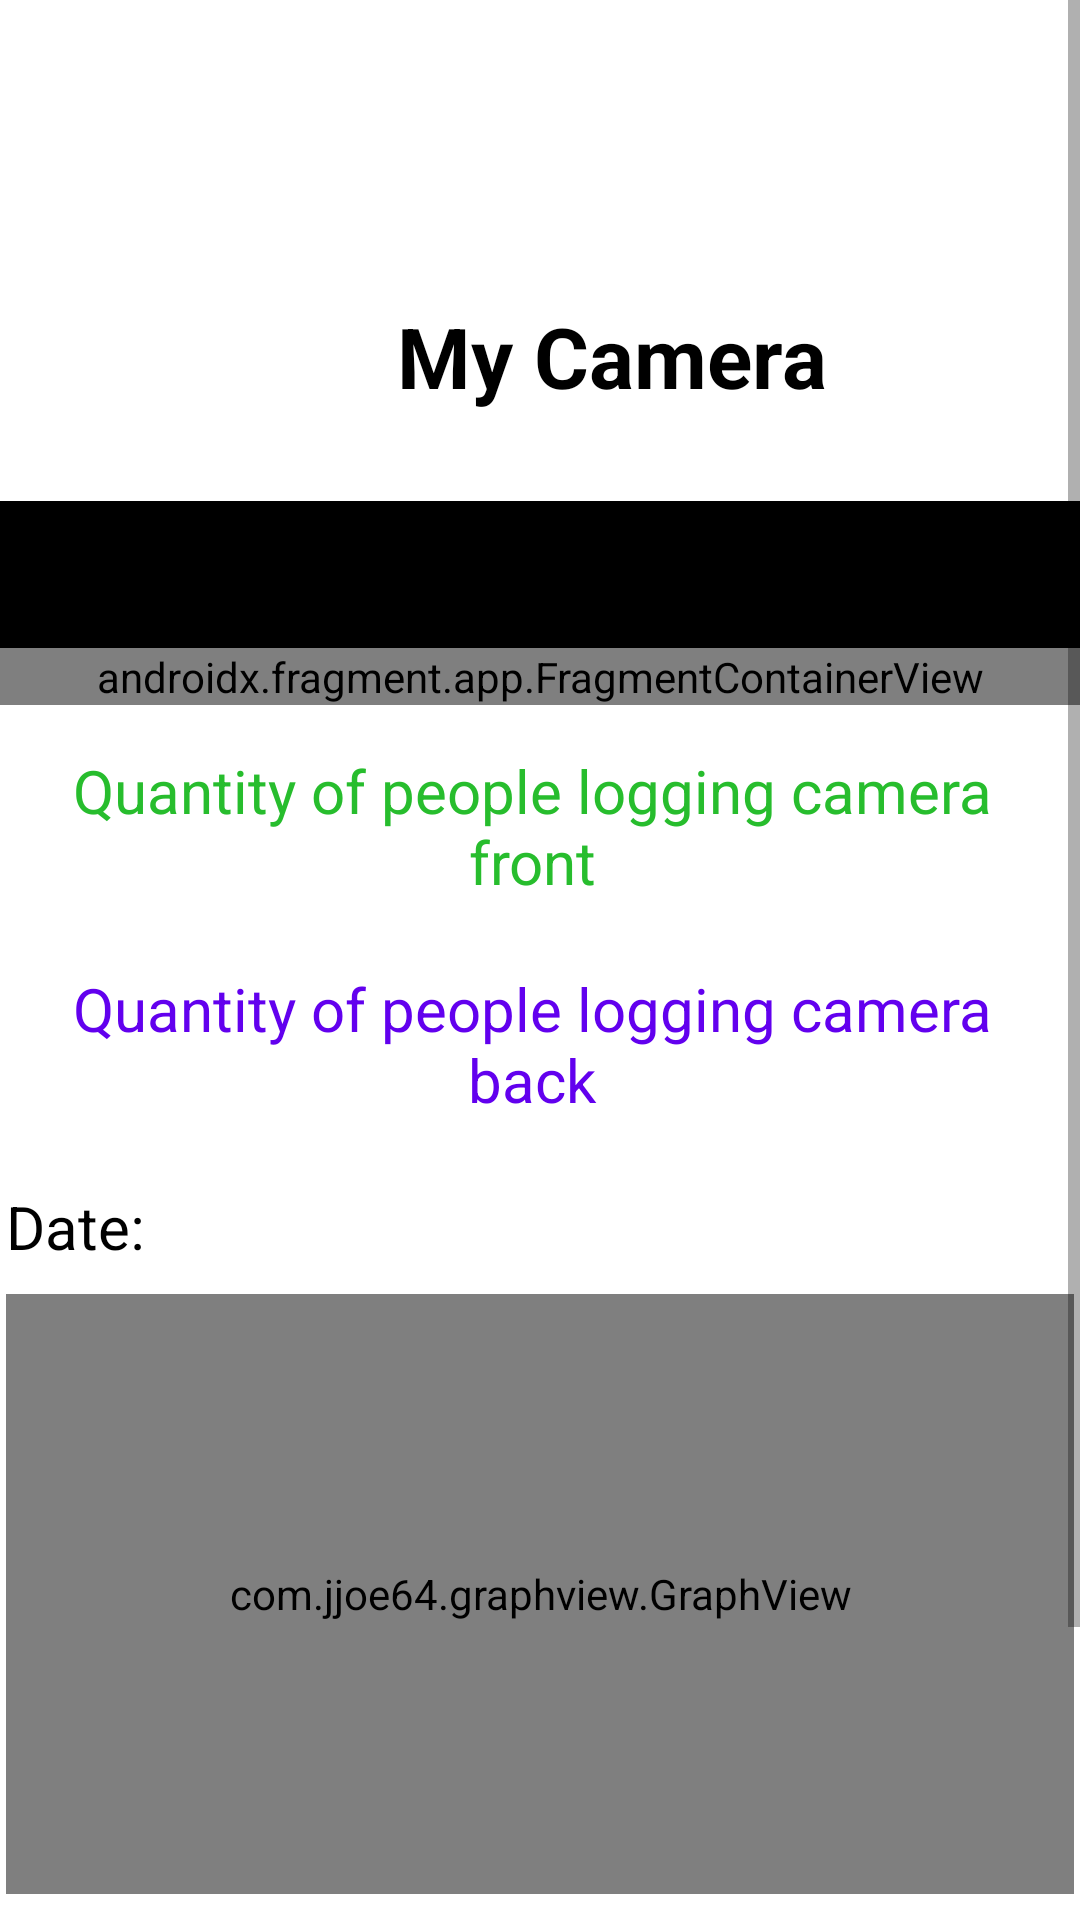

Reconstruct the res/layout file that produces this screen, plus the resources it refers to.
<!-- AndroidManifest.xml: application theme Theme.RemoteCamera -->
<!-- res/layout/activity_main.xml -->
<?xml version="1.0" encoding="utf-8"?>
<ScrollView
    xmlns:android="http://schemas.android.com/apk/res/android"
    xmlns:app="http://schemas.android.com/apk/res-auto"
    xmlns:tools="http://schemas.android.com/tools"
    android:layout_width="match_parent"
    android:layout_height="match_parent"
    android:background="@color/white"

    android:id="@+id/mainScroll"
    tools:context=".MainActivity">
<LinearLayout
    android:orientation="vertical"
    android:layout_width="match_parent"
    android:layout_height="match_parent">
<RelativeLayout
    android:layout_width="match_parent"
    android:layout_height="167dp"
    android:background="@color/white">
    <ImageView
        android:id="@+id/applogo"
        android:layout_width="90dp"
        android:layout_height="90dp"
        android:layout_marginLeft="20dp"
        android:layout_marginTop="90dp"
        android:layout_marginRight="20dp"
        android:src="@drawable/first_logo"></ImageView>
    <TextView
        android:id="@+id/textView2"
        android:layout_width="wrap_content"
        android:layout_height="wrap_content"
        android:layout_marginStart="2dp"
        android:layout_marginTop="100dp"
        android:layout_marginEnd="7dp"
        android:layout_marginBottom="7dp"
        android:layout_toRightOf="@+id/applogo"
        android:gravity="center"
        android:text="My Camera"
        android:textColor="@color/black"
        android:textSize="28sp"
        android:textStyle="bold" />
</RelativeLayout>
    <LinearLayout
        android:layout_width="match_parent"
        android:layout_height="match_parent"
        android:orientation="horizontal">

        <Button
            android:id="@+id/button1"
            android:layout_width="wrap_content"
            android:layout_height="match_parent"
            android:layout_weight="1"
            android:background="@color/black"
            android:text="Camera front"
            android:textSize="11dp" />

        <Button
            android:id="@+id/button2"
            android:layout_width="wrap_content"
            android:layout_height="match_parent"
            android:layout_weight="1"
            android:background="@color/black"
            android:text="Camera back" />

    </LinearLayout>
    <LinearLayout
        android:layout_width="match_parent"
        android:layout_height="wrap_content"
        android:orientation="vertical"
        >

        <androidx.fragment.app.FragmentContainerView
            android:id="@+id/fragmentContainerView2"
            android:name="com.example.remotecamera.view.Fragment1"
            android:layout_width="match_parent"
            android:layout_height="match_parent"
            tools:layout="@layout/fragment_1" />
    </LinearLayout>
<LinearLayout
    android:orientation="vertical"
    android:layout_width="match_parent"
    android:layout_height="match_parent">
    <TextView
        android:id="@+id/textQuantity"
        android:layout_width="wrap_content"
        android:layout_height="wrap_content"
        android:layout_marginStart="2dp"
        android:layout_marginTop="15dp"
        android:layout_marginEnd="7dp"
        android:layout_marginBottom="7dp"
        android:text="Quantity of people logging camera front"
        android:gravity="center"
        android:textColor="@color/green"
        android:textSize="20sp"
        />
    <TextView
        android:id="@+id/textQuantity2"
        android:layout_width="wrap_content"
        android:layout_height="wrap_content"
        android:layout_marginStart="2dp"
        android:layout_marginTop="15dp"
        android:layout_marginEnd="7dp"
        android:layout_marginBottom="7dp"
        android:text="Quantity of people logging camera back"
        android:gravity="center"
        android:textColor="@color/purple_500"
        android:textSize="20sp"
        />
    <TextView
        android:id="@+id/textDate"
        android:layout_width="wrap_content"
        android:layout_height="wrap_content"
        android:layout_marginStart="2dp"
        android:layout_marginTop="15dp"
        android:layout_marginEnd="7dp"
        android:layout_marginBottom="7dp"
        android:text="Date: "
        android:gravity="center"
        android:textColor="@color/black"
        android:textSize="20sp"
        />
    <com.jjoe64.graphview.GraphView
        android:id="@+id/graph1"
        android:layout_width="match_parent"
        android:layout_height="200dp"
        android:background="@color/black"
        android:layout_margin="2dp"/>









</LinearLayout>
    <LinearLayout
        android:layout_width="match_parent"
        android:layout_height="match_parent"
        android:orientation="vertical">
        <androidx.appcompat.widget.SwitchCompat
            android:id="@+id/buttonCamera1"
            android:layout_width="match_parent"
            android:layout_height="61dp"
            android:layout_marginLeft="15dp"
            android:textSize="15sp"
            android:text="Camera front:"
            android:textOn="Camera front: On"
            android:textOff="Camera front: Off"
            android:textColor="@color/black"
            android:checked="true"
            />
        <androidx.appcompat.widget.SwitchCompat
            android:id="@+id/buttonCamera2"
            android:layout_width="match_parent"
            android:layout_height="61dp"
            android:layout_marginLeft="15dp"
            android:textSize="15sp"
            android:textColor="@color/black"
            android:text="Camera back:"
            android:textOn="Camera back: On"
            android:textOff="Camera back: Off"
            android:checked="true"
            />
    </LinearLayout>

</LinearLayout>
</ScrollView>
<!-- res/layout/fragment_1.xml (included above) -->
<?xml version="1.0" encoding="utf-8"?>
<FrameLayout xmlns:android="http://schemas.android.com/apk/res/android"
    xmlns:tools="http://schemas.android.com/tools"
    android:layout_width="match_parent"
    android:layout_height="match_parent"
    android:id = "@+id/fragment1"
    tools:context=".view.Fragment1">
    <RelativeLayout
        android:layout_width="match_parent"
        android:layout_height="wrap_content"
        android:background="@color/black">
        <TextView
            android:id="@+id/textViewNaming"
            android:layout_width="wrap_content"
            android:layout_height="wrap_content"
            android:layout_marginStart="20dp"
            android:layout_marginTop="10dp"
            android:layout_marginBottom="7dp"
            android:gravity="center"
            android:text="Streaming Camera"
            android:textColor="@color/white"
            android:textSize="20sp"/>
    </RelativeLayout>
    <LinearLayout
        android:orientation="vertical"
        android:layout_width="match_parent"
        android:layout_height="match_parent">
        <WebView
            android:id="@+id/webview1"
            android:layout_height="wrap_content"
            android:layout_width="wrap_content"/>
    </LinearLayout>


</FrameLayout>
<!-- resources referenced by this layout -->
<resources>
  <color name="black">#FF000000</color>
  <color name="green">#27BD2D</color>
  <color name="purple_500">#FF6200EE</color>
  <color name="white">#FFFFFFFF</color>
  <style name="Theme.RemoteCamera" parent="Theme.MaterialComponents.DayNight.DarkActionBar">
          
          <item name="colorPrimary">@color/purple_500</item>
          <item name="colorPrimaryVariant">@color/purple_700</item>
          <item name="colorOnPrimary">@color/white</item>
          
          <item name="colorSecondary">@color/teal_200</item>
          <item name="colorSecondaryVariant">@color/teal_700</item>
          <item name="colorOnSecondary">@color/black</item>
          
          <item name="android:statusBarColor">?attr/colorPrimaryVariant</item>
          
          <item name="android:windowActionBar">false</item>
          <item name="android:windowNoTitle">true</item>
  
      </style>
  <color name="purple_700">#FF3700B3</color>
  <color name="teal_200">#FF03DAC5</color>
  <color name="teal_700">#FF018786</color>
</resources>
